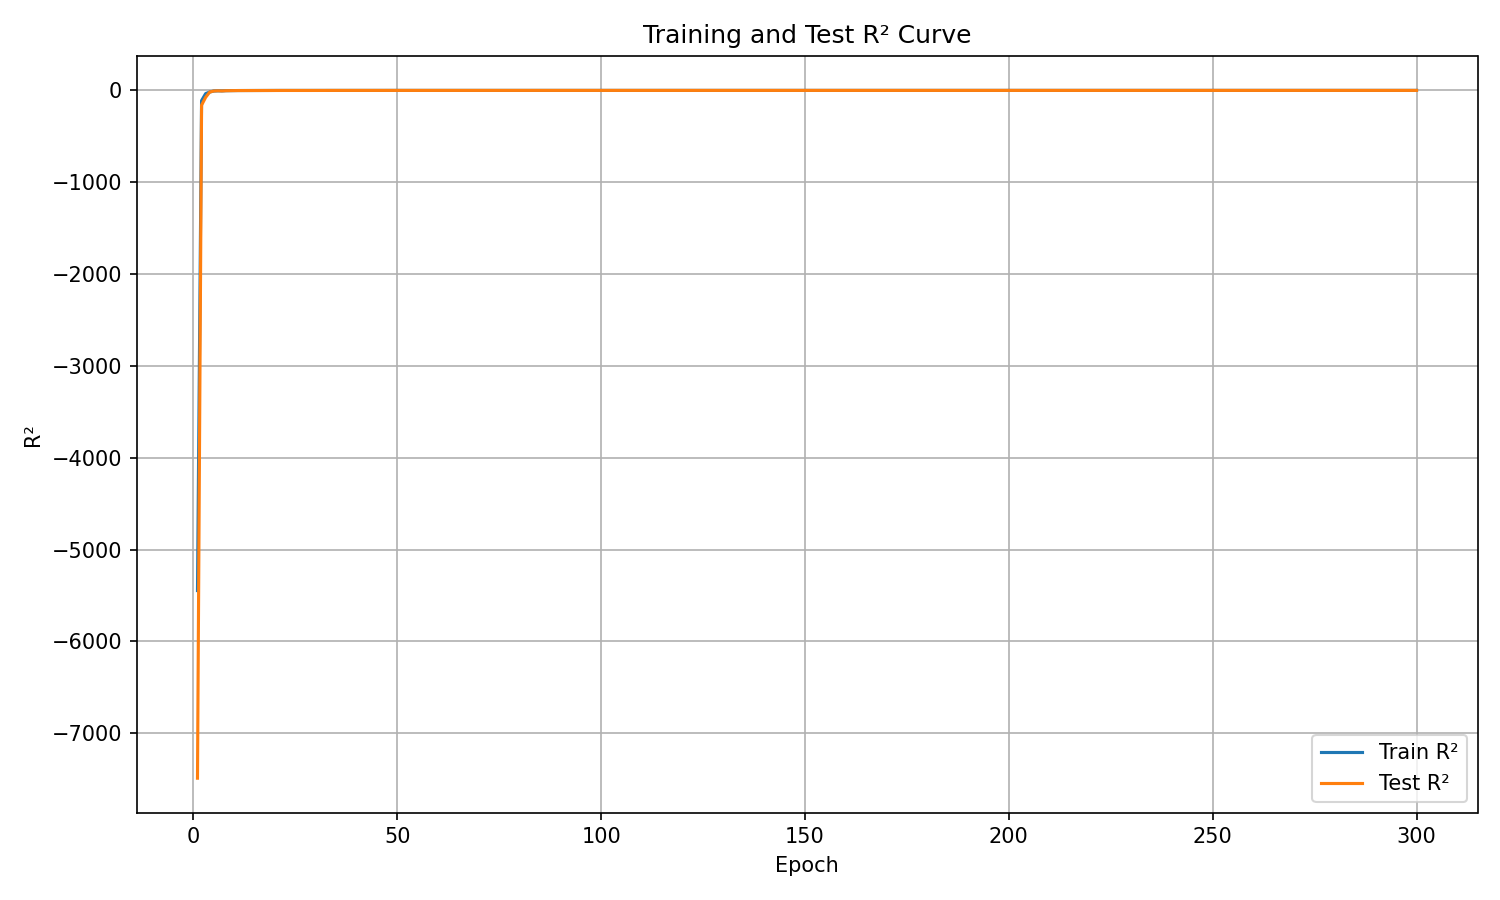

The data file committed next to this chart (first rows):
epoch, train_r², test_r²
1, -5446, -7489
2, -110.7, -160
3, -33.87, -74.28
4, -16.97, -17
5, -5.854, -5.808
6, -4.026, -3.328
7, -4.804, -5.111
8, -2.349, -2.502
9, -1.486, -1.713
10, -0.9311, -1.332
11, -0.5655, -0.9347
12, -0.3447, -0.7236
13, -0.1832, -0.5895
14, -0.005668, -0.3607
15, 0.05563, -0.291
16, 0.1829, -0.1651
17, 0.2547, -0.1356
18, 0.3442, 0.06558
19, 0.4154, 0.1462
20, 0.3624, -0.04643
21, 0.5264, 0.265
22, 0.4953, 0.2756
23, 0.3803, 0.1383
24, 0.5215, 0.2234
25, 0.5686, 0.2602
26, 0.5901, 0.3092
27, 0.6556, 0.3357
28, 0.7252, 0.4406
29, 0.6057, 0.2982
30, 0.7237, 0.5484
31, 0.6883, 0.5451
32, 0.7918, 0.6397
33, 0.7738, 0.6401
34, 0.753, 0.581
35, 0.8285, 0.7051
36, 0.8094, 0.7282
37, 0.847, 0.7475
38, 0.8761, 0.7941
39, 0.867, 0.7664
40, 0.864, 0.7693
41, 0.8988, 0.8211
42, 0.9115, 0.8387
43, 0.8989, 0.8283
44, 0.8935, 0.8283
45, 0.8884, 0.8164
46, 0.7741, 0.7087
47, 0.9247, 0.8674
48, 0.9072, 0.8541
49, 0.9148, 0.8595
50, 0.933, 0.8802
51, 0.9367, 0.8807
52, 0.9384, 0.8886
53, 0.9159, 0.8583
54, 0.847, 0.8047
55, 0.8072, 0.6962
56, 0.9172, 0.8759
57, 0.9381, 0.8964
58, 0.9448, 0.9014
59, 0.9446, 0.9009
60, 0.9452, 0.9022
... 240 more rows
